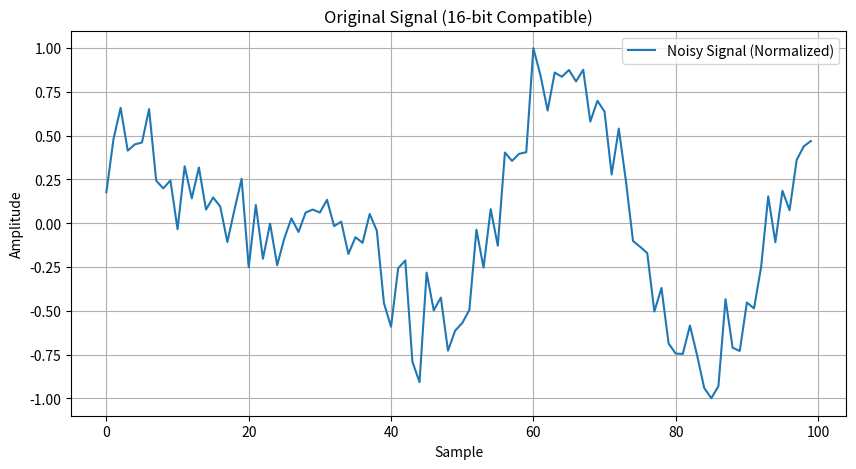

Write the Python code that produced this figure.
import numpy as np
import matplotlib.pyplot as plt

def todecimal(x, bits):
    """Convert signed binary string to signed decimal."""
    assert len(x) <= bits
    n = int(x, 2)
    s = 1 << (bits - 1)
    return (n & (s - 1)) - (n & s)

# Parameters
tap = 8
N1 = 8   # Coefficient bits
N2 = 16  # Input bits
N3 = 32  # Output bits

# Generate test signal
timeVector = np.linspace(0, 2 * np.pi, 100)
output = np.sin(2 * timeVector) + np.cos(3 * timeVector) + 0.3 * np.random.randn(len(timeVector))

# Normalize to fit in 16 bits
max_val = np.max(np.abs(output))
output = output / (max_val * 1.001)  # Ensure margin for rounding

# Convert to 16-bit fixed-point
binary_samples = [np.binary_repr(int(num * (2 ** (N2 - 1))), N2) for num in output]

# Print results
print("Sample# | Binary (16-bit) | Decimal Value")
print("----------------------------------------")
for i, (bin_val, dec_val) in enumerate(zip(binary_samples, output)):
    print(f"{i+1:3d} | {bin_val} | {dec_val:.6f}")

# Plot
plt.figure(figsize=(10, 5))
plt.plot(output, label="Noisy Signal (Normalized)")
plt.title("Original Signal (16-bit Compatible)")
plt.xlabel("Sample")
plt.ylabel("Amplitude")
plt.legend()
plt.grid(True)
plt.show()